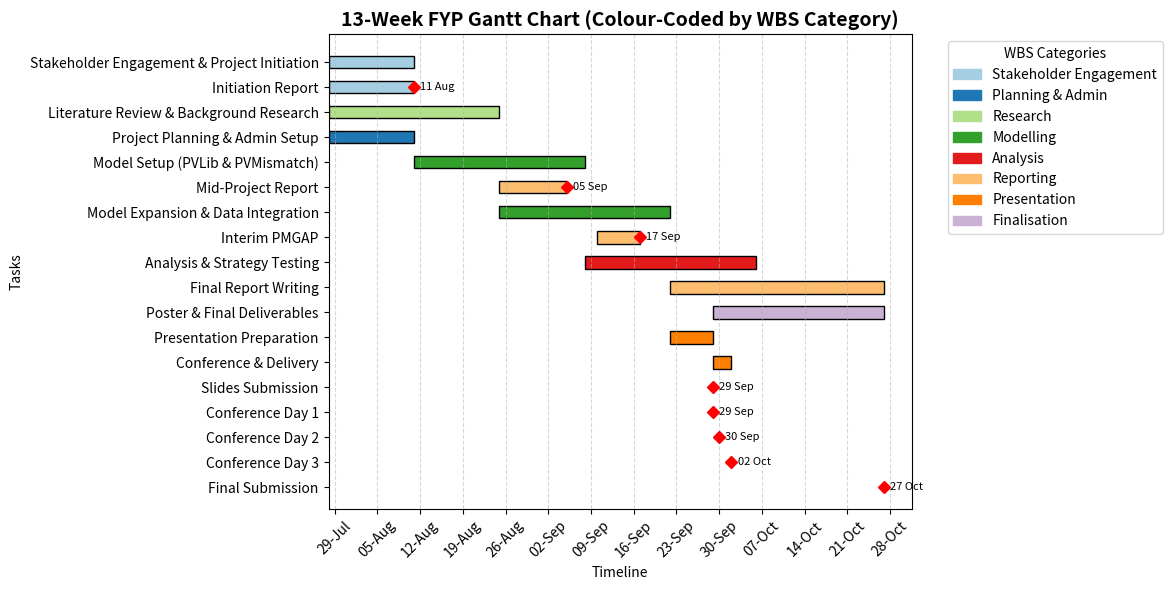

This figure's Python source:
import pandas as pd
import matplotlib.pyplot as plt
import matplotlib.dates as mdates
import datetime as dt

# Rebuild task data after reset
start_date = dt.date(2025, 7, 28)

tasks = [
    ("Stakeholder Engagement & Project Initiation", 0, 14),
    ("Initiation Report", 0, 14),
    ("Literature Review & Background Research", 0, 28),
    ("Project Planning & Admin Setup", 0, 14),

    # Modelling phase starts earlier and runs longer
    ("Model Setup (PVLib & PVMismatch)", 14, 28),
    ("Mid-Project Report", 28, 11),
    ("Model Expansion & Data Integration", 28, 28),

    # Interim PMGAP finishes exactly on 17 Sept (Day 51 from start)
    ("Interim PMGAP", 44, 7),

    # More time for experimentation & analysis
    ("Analysis & Strategy Testing", 42, 28),

    # Extended report writing after main analysis
    ("Final Report Writing", 56, 35),
    ("Poster & Final Deliverables", 63, 28),

    # Conference preparation finishes *before* conference days
    ("Presentation Preparation", 56, 7),   # Ends ~28 Sept
    ("Conference & Delivery", 63, 3),       # 29 Sept – 2 Oct
]

df = pd.DataFrame(tasks, columns=["Task", "StartOffset", "Duration"])
df["Start"] = [start_date + pd.Timedelta(days=int(x)) for x in df["StartOffset"]]
df["Finish"] = df["Start"] + pd.to_timedelta(df["Duration"], unit="D")

# Milestones
milestones = [
    ("Initiation Report", dt.date(2025, 8, 11)),
    ("Mid-Project Report", dt.date(2025, 9, 5)),
    ("Interim PMGAP", dt.date(2025, 9, 17)),
    ("Slides Submission", dt.date(2025, 9, 29)),
    ("Conference Day 1", dt.date(2025, 9, 29)),
    ("Conference Day 2", dt.date(2025, 9, 30)),
    ("Conference Day 3", dt.date(2025, 10, 2)),
    ("Final Submission", dt.date(2025, 10, 27)),
]

# Category colors
category_colors = {
    "Stakeholder Engagement": "#A6CEE3",
    "Planning & Admin": "#1F78B4",
    "Research": "#B2DF8A",
    "Modelling": "#33A02C",
    "Analysis": "#E31A1C",
    "Reporting": "#FDBF6F",
    "Presentation": "#FF7F00",
    "Finalisation": "#CAB2D6"
}

# Map tasks to categories
task_categories = {
    "Stakeholder Engagement & Project Initiation": "Stakeholder Engagement",
    "Initiation Report": "Stakeholder Engagement",
    "Literature Review & Background Research": "Research",
    "Project Planning & Admin Setup": "Planning & Admin",
    "Model Setup (PVLib & PVMismatch)": "Modelling",
    "Mid-Project Report": "Reporting",
    "Model Expansion & Data Integration": "Modelling",
    "Interim PMGAP": "Reporting",
    "Analysis & Strategy Testing": "Analysis",
    "Presentation Preparation": "Presentation",
    "Conference & Delivery": "Presentation",
    "Final Report Writing": "Reporting",
    "Poster & Final Deliverables": "Finalisation"
}

# Create figure
fig, ax = plt.subplots(figsize=(12, 6))

# Plot tasks
for i, row in df.iterrows():
    category = task_categories[row["Task"]]
    color = category_colors[category]
    ax.barh(
        y=row["Task"],
        width=row["Duration"],
        left=row["Start"],
        height=0.5,
        color=color,
        edgecolor="black"
    )

# Add milestones
for name, date in milestones:
    ax.plot(date, name, "rD", markersize=6)
    ax.text(date + pd.Timedelta(days=1), name, date.strftime("%d %b"), va="center", fontsize=8)

# Format date axis
ax.xaxis.set_major_locator(mdates.WeekdayLocator(interval=1))
ax.xaxis.set_major_formatter(mdates.DateFormatter("%d-%b"))
plt.xticks(rotation=45)

# Labels and title
ax.set_title("13-Week FYP Gantt Chart (Colour-Coded by WBS Category)", fontsize=14, fontweight="bold")
ax.set_xlabel("Timeline")
ax.set_ylabel("Tasks")
ax.grid(axis="x", linestyle="--", alpha=0.5)
ax.invert_yaxis()

# Legend
handles = [plt.Rectangle((0, 0), 1, 1, color=color) for color in category_colors.values()]
labels = list(category_colors.keys())
ax.legend(handles, labels, title="WBS Categories", bbox_to_anchor=(1.05, 1), loc='upper left')

plt.tight_layout()
plt.show()